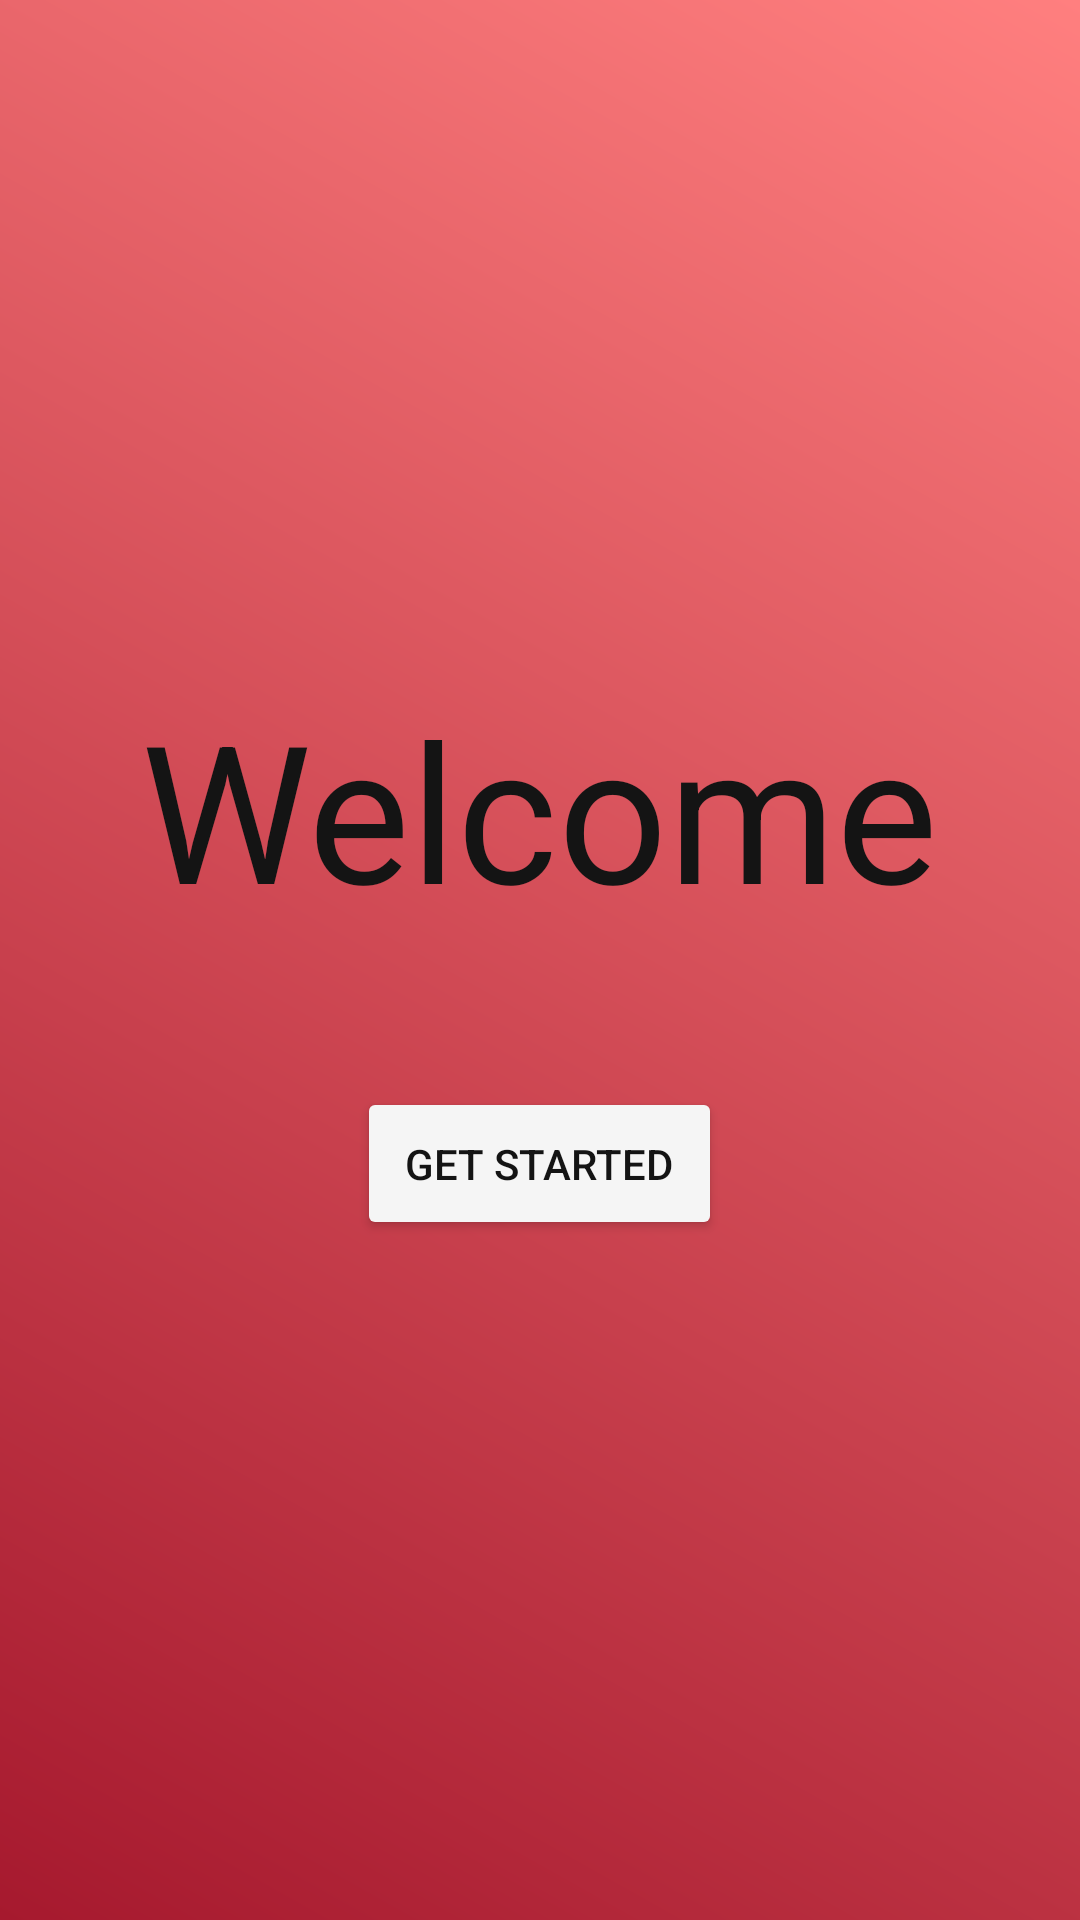

This screen was rendered from an Android layout file. Write that file and the resources it references.
<!-- AndroidManifest.xml: application theme Theme.SFUHive -->
<!-- res/layout/activity_main.xml -->
<?xml version="1.0" encoding="utf-8"?>
<androidx.constraintlayout.widget.ConstraintLayout xmlns:android="http://schemas.android.com/apk/res/android"
    xmlns:app="http://schemas.android.com/apk/res-auto"
    android:orientation="vertical"
    android:layout_width="match_parent"
    android:layout_height="match_parent"
    android:background="@drawable/gradient_background_start">

    <LinearLayout
        android:layout_width="wrap_content"
        android:layout_height="wrap_content"
        android:orientation="vertical"
        app:layout_constraintTop_toTopOf="parent"
        app:layout_constraintBottom_toBottomOf="parent"
        app:layout_constraintLeft_toLeftOf="parent"
        app:layout_constraintRight_toRightOf="parent"
        android:gravity="center">

        <TextView
            android:layout_width="wrap_content"
            android:layout_height="wrap_content"
            android:text="@string/welcome"
            android:textSize="64sp"
            android:layout_marginBottom="50dp"
            android:textColor="@color/black"/>

        <Button
            android:layout_width="wrap_content"
            android:layout_height="wrap_content"
            android:id="@+id/load"
            android:text="@string/get_started"
            android:backgroundTint="@color/white"
            android:textColor="@color/black"
            android:padding="16dp"
            android:elevation="8dp"
            android:shadowColor="@color/black"/>

    </LinearLayout>

</androidx.constraintlayout.widget.ConstraintLayout>
<!-- resources referenced by this layout -->
<resources>
  <color name="black">#141414</color>
  <color name="white">#f5f5f5</color>
  <!-- drawable gradient_background_start (drawable) -->
  <?xml version="1.0" encoding="utf-8"?>
  <shape xmlns:android="http://schemas.android.com/apk/res/android">
      <gradient
          android:angle="45"
          android:startColor="@color/dark_red"
          android:endColor="@color/pink"
          android:type="linear" />
  </shape>
  <string name="get_started">Get Started</string>
  <string name="welcome">Welcome</string>
  <style name="Theme.SFUHive" parent="Base.Theme.SFUHive" />
  <color name="dark_red">#A6192E </color>
  <color name="pink">#ff7f7f</color>
  <style name="Base.Theme.SFUHive" parent="Theme.Material3.DayNight.NoActionBar" />
</resources>
